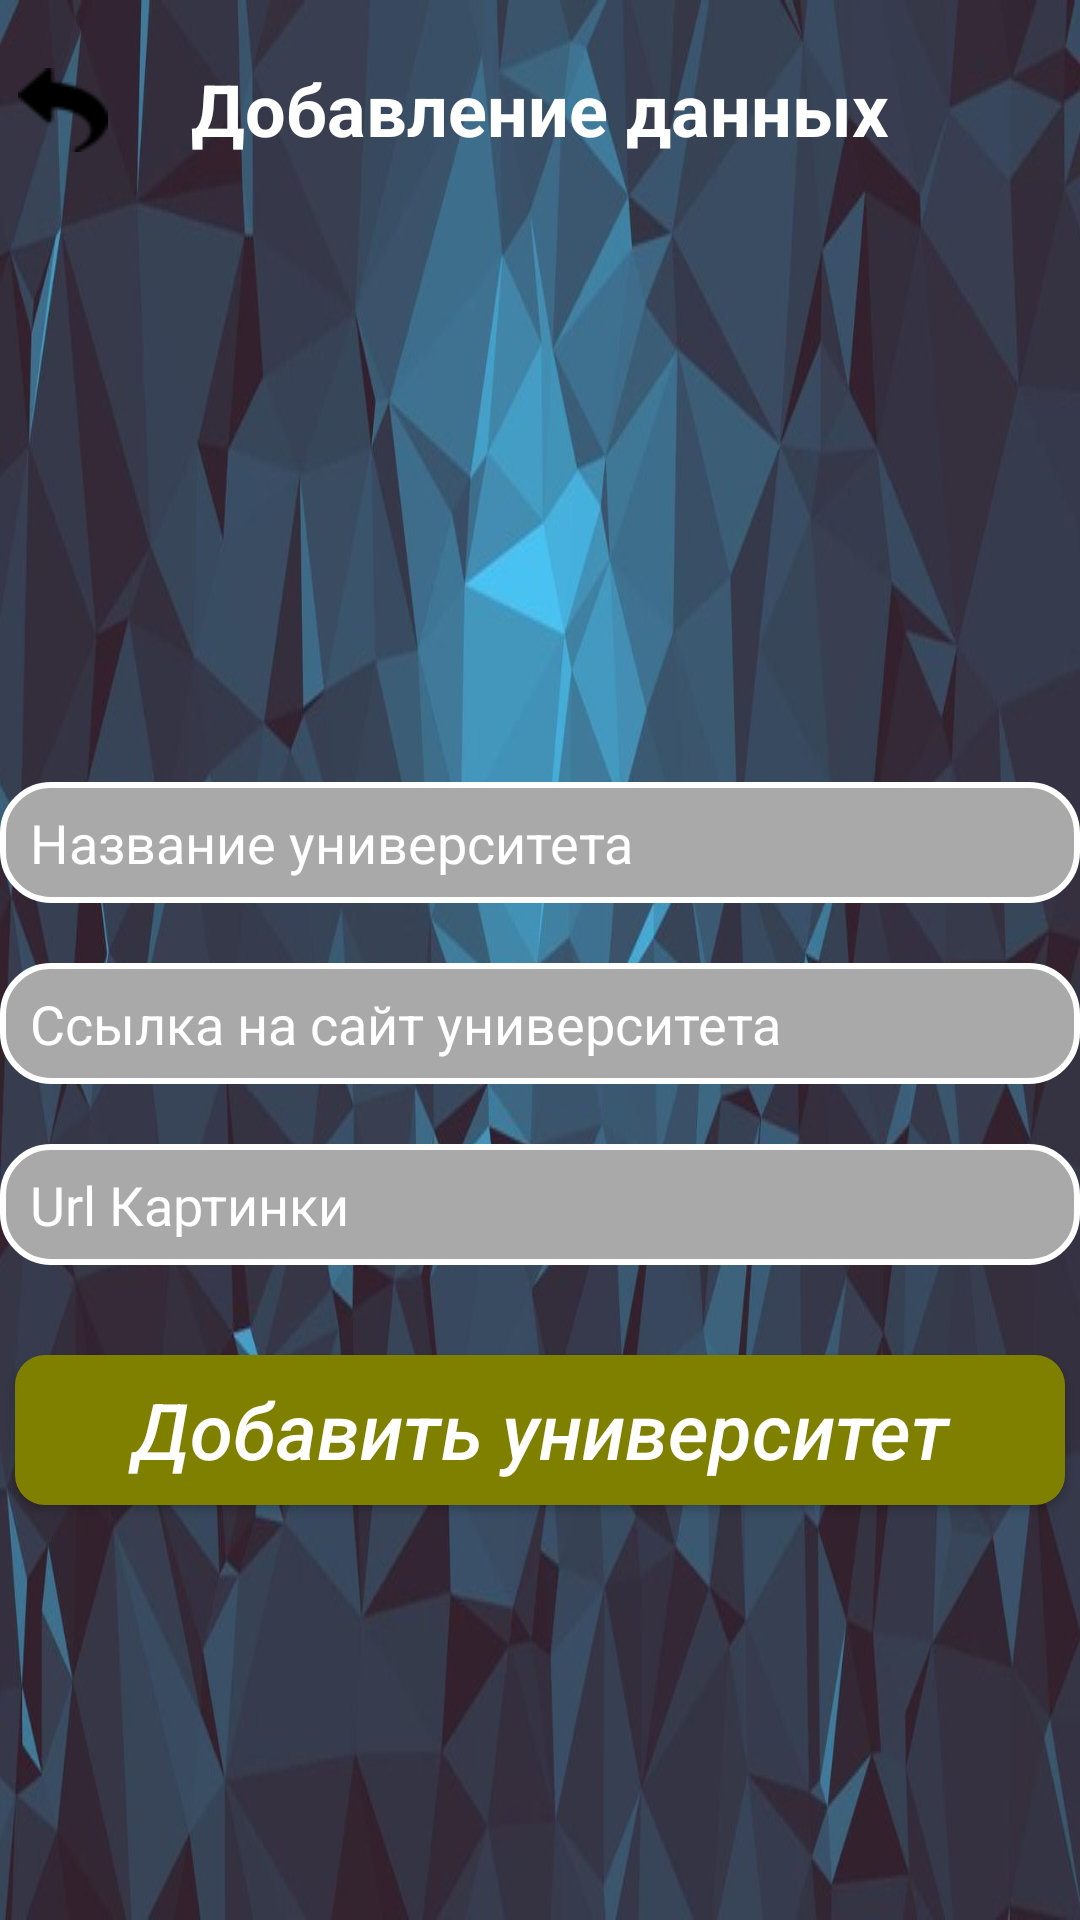

Reconstruct the res/layout file that produces this screen, plus the resources it refers to.
<!-- AndroidManifest.xml: application theme Theme.AppCompat.DayNight.NoActionBar -->
<!-- res/layout/activity_add_university.xml -->
<?xml version="1.0" encoding="utf-8"?>
<LinearLayout xmlns:android="http://schemas.android.com/apk/res/android"
    xmlns:app="http://schemas.android.com/apk/res-auto"
    xmlns:tools="http://schemas.android.com/tools"
    android:layout_width="match_parent"
    android:layout_height="match_parent"
    tools:context=".AddUniversity"
    android:orientation="vertical"
    android:background="@drawable/background">

    <TextView
        android:layout_width="wrap_content"
        android:layout_height="wrap_content"
        android:text="@string/addData"
        android:textSize="24dp"
        android:layout_gravity="center_horizontal"
        android:layout_marginTop="20dp"
        android:textColor="@color/white"
        android:textStyle="bold"/>
    <ImageButton
        android:layout_width="wrap_content"
        android:layout_height="wrap_content"
        android:src="@drawable/back"
        android:layout_marginTop="-40dp"
        android:onClick="back"
        style="@style/Widget.AppCompat.ActionButton.Overflow"/>
    <EditText
        android:background="@drawable/editback"
        android:id="@+id/name"
        android:layout_width="match_parent"
        android:layout_height="wrap_content"
        android:textSize="18dp"
        android:hint="@string/nameuniv"
        android:layout_marginTop="200dp"
        android:paddingLeft="10dp"
        android:textColorHint="@color/white"
        android:textColor="@color/black"/>
    <EditText
        android:background="@drawable/editback"
        android:id="@+id/web"
        android:layout_width="match_parent"
        android:layout_height="wrap_content"
        android:textSize="18dp"
        android:hint="@string/website"
        android:layout_marginTop="20dp"
        android:paddingLeft="10dp"
        android:textColorHint="@color/white"
        android:textColor="@color/black"/>
    <EditText
        android:background="@drawable/editback"
        android:id="@+id/urlphoto"
        android:layout_width="match_parent"
        android:layout_height="wrap_content"
        android:textSize="18dp"
        android:hint="@string/url"
        android:layout_marginTop="20dp"
        android:paddingLeft="10dp"
        android:textColorHint="@color/white"
        android:textColor="@color/black"/>
    <Button
        android:layout_width="350dp"
        android:layout_height="50dp"
        android:layout_gravity="center_horizontal"
        android:gravity="center"
        android:layout_marginTop="30dp"
        android:textAllCaps="false"
        android:textColor="@color/white"
        android:textStyle="italic"
        android:textSize="26dp"
        android:text="@string/adduniv"
        android:background="@drawable/button"
        android:onClick="adduniv"/>


</LinearLayout>
<!-- resources referenced by this layout -->
<resources>
  <color name="black">#FF000000</color>
  <color name="white">#FFFFFFFF</color>
  <!-- drawable back: png bitmap (drawable, 1013 bytes) -->
  <!-- drawable background: jpg bitmap (drawable, 62434 bytes) -->
  <!-- drawable button (drawable) -->
  <?xml version="1.0" encoding="utf-8"?>
  <shape xmlns:android="http://schemas.android.com/apk/res/android">
      <solid android:color="#808000" />
      <corners android:radius="10dp"></corners>
  </shape>
  <!-- drawable editback (drawable) -->
  <?xml version="1.0" encoding="utf-8"?>
  <shape xmlns:android="http://schemas.android.com/apk/res/android"
      android:shape="rectangle">
  
      <solid android:color="#A9A9A9	"/> 
  
      <corners android:radius="16dp"/> 
  
      <padding
          android:left="8dp"
          android:top="8dp"
          android:right="8dp"
          android:bottom="8dp"/>
  
      <stroke
          android:width="2dp"
          android:color="#FFFFFF"/> 
  </shape>
  <string name="addData">Добавление данных</string>
  <string name="adduniv">Добавить университет</string>
  <string name="nameuniv">Название университета</string>
  <string name="url">Url Картинки</string>
  <string name="website">Ссылка на сайт университета</string>
</resources>
